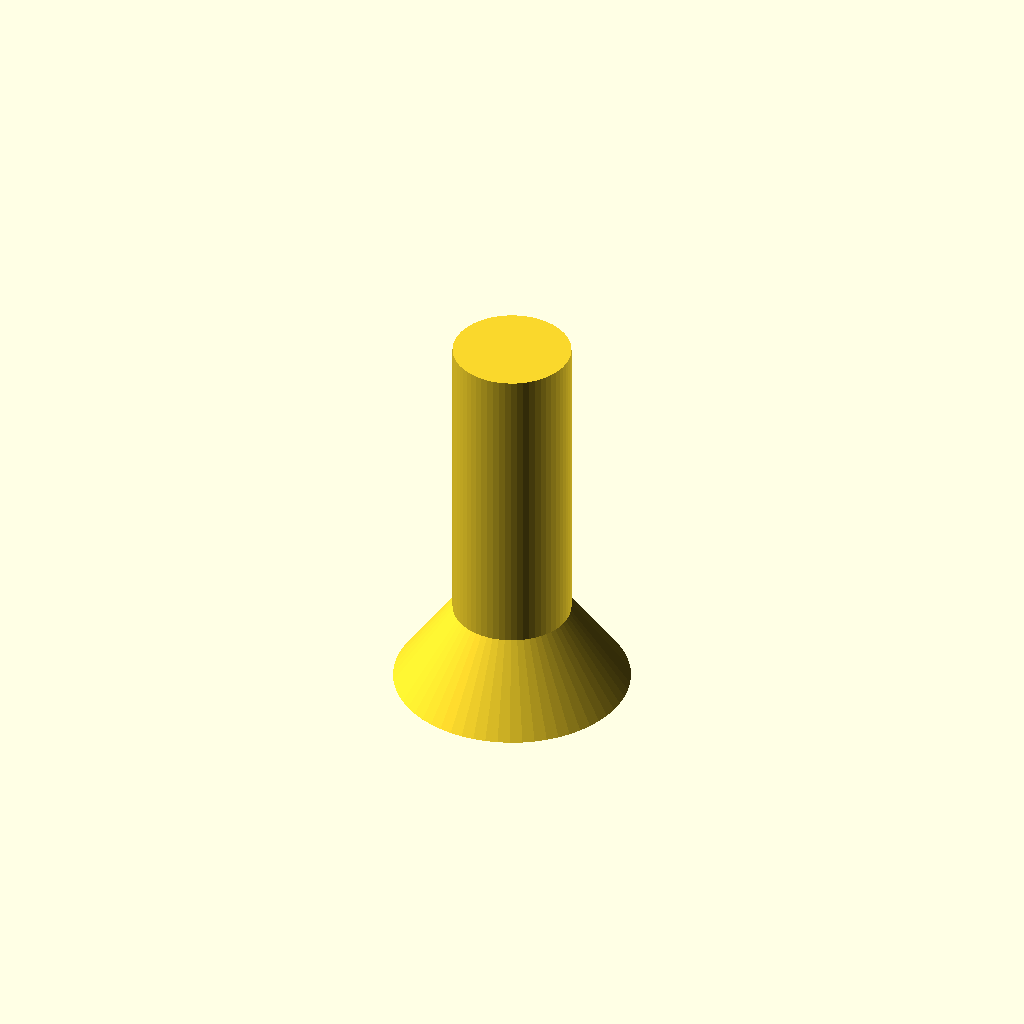
Cell 1: the model at its default parameters.
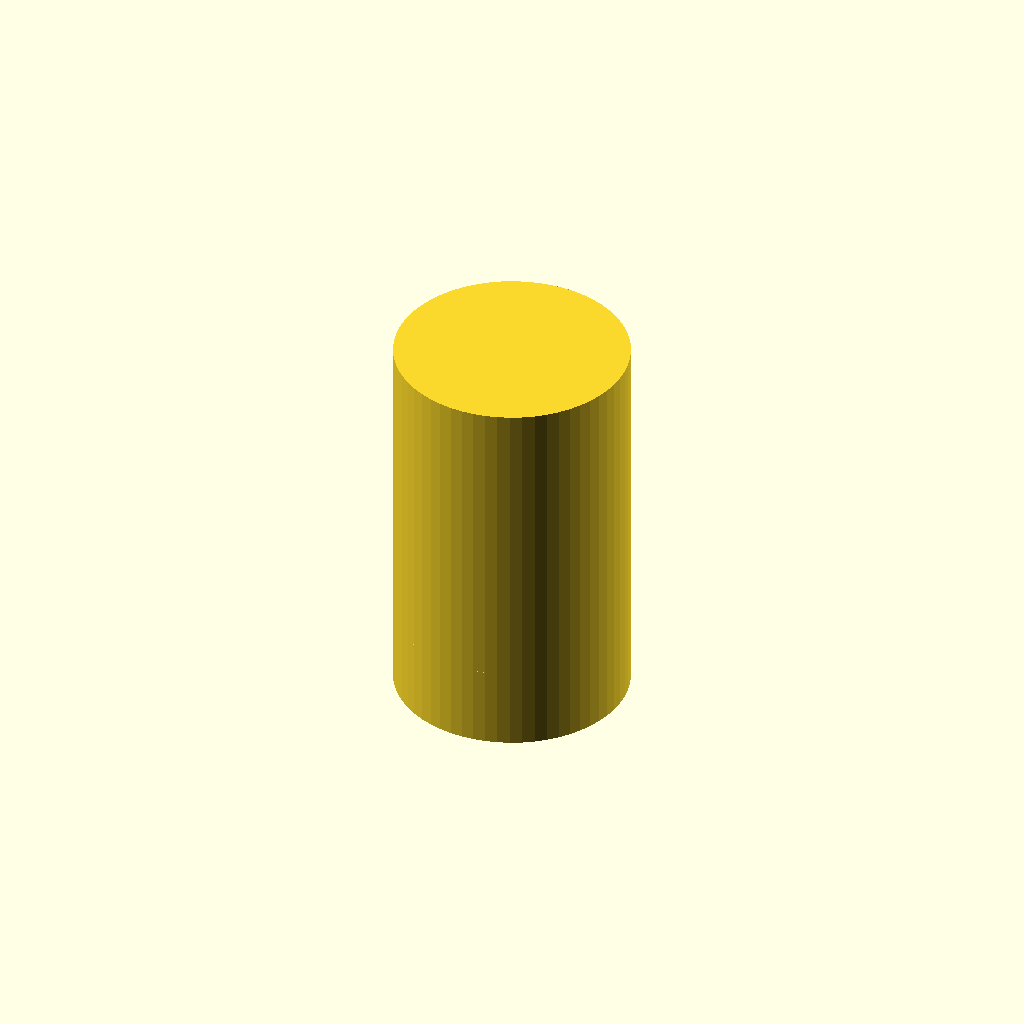
Cell 2: shank_d = 6 (everything else at default).
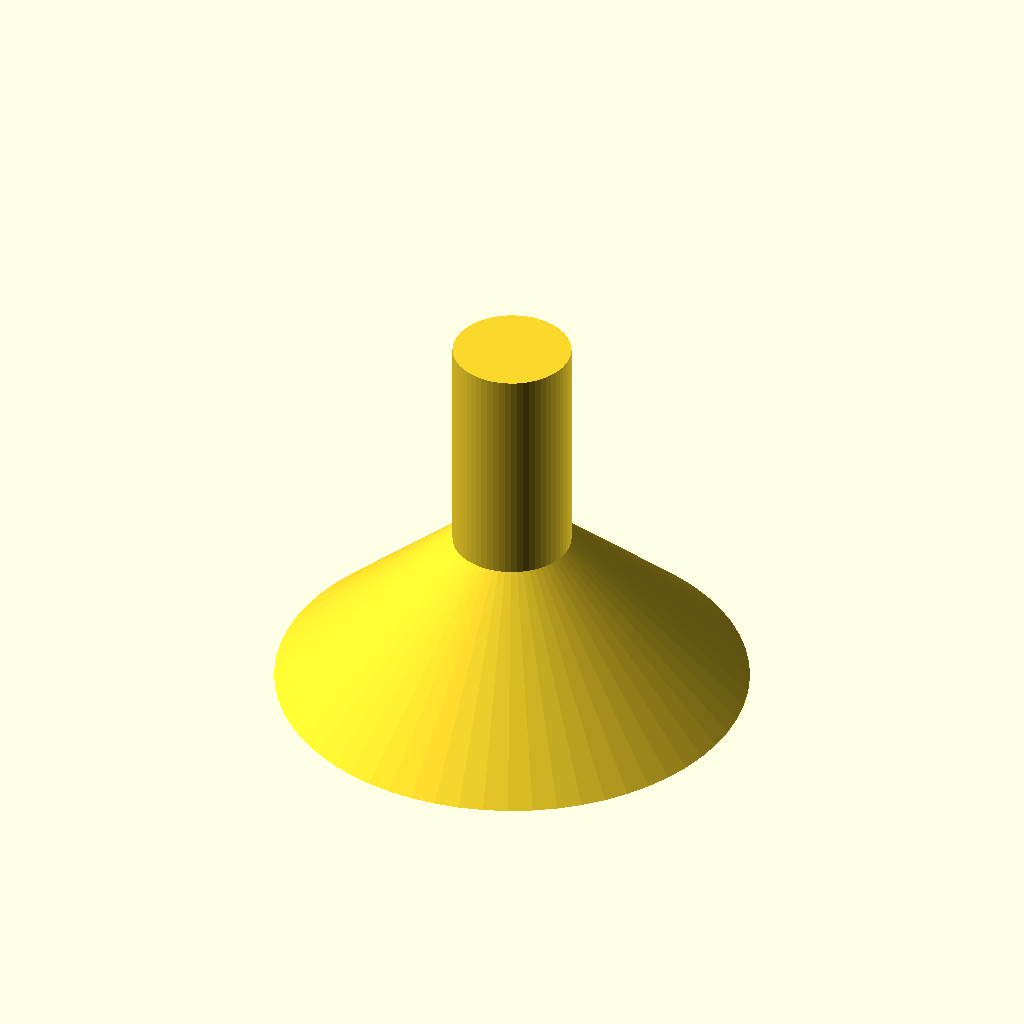
Cell 3: the same model with head_d = 12.
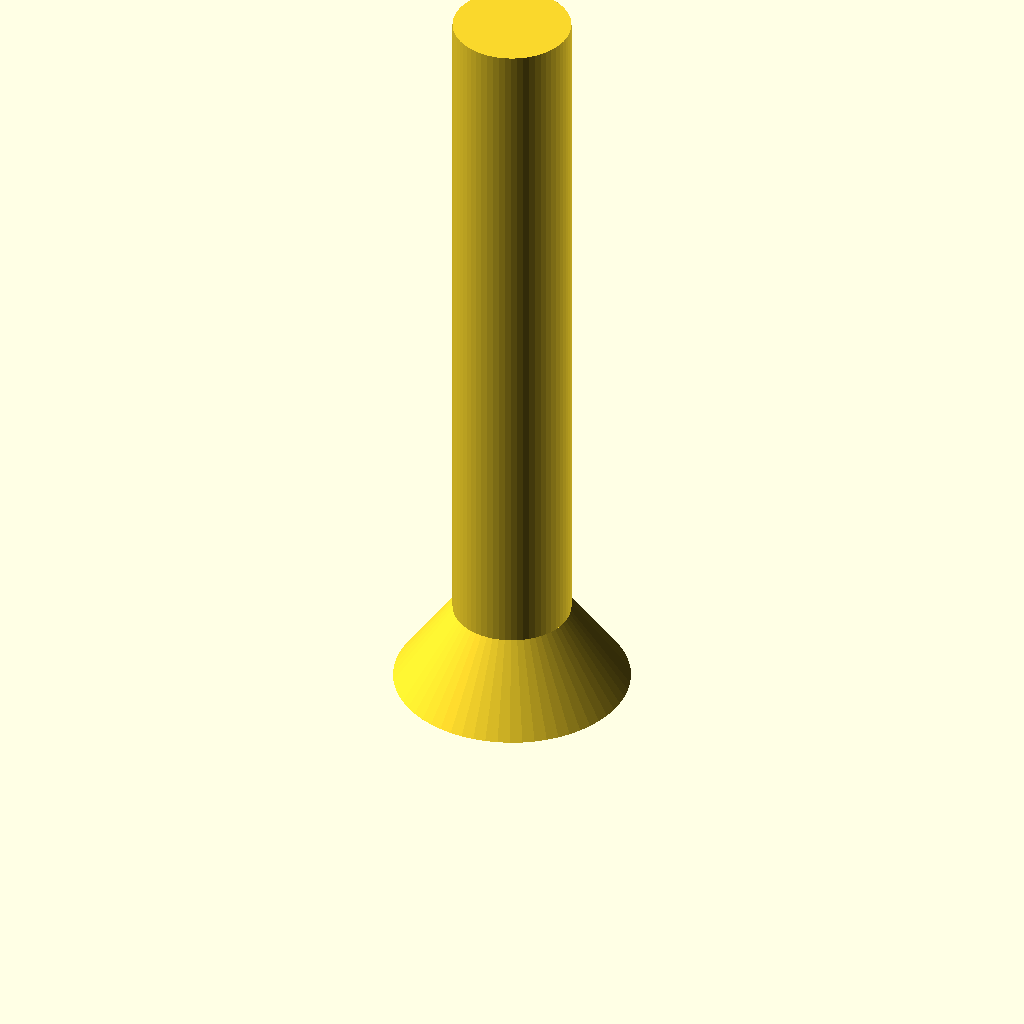
Cell 4: length = 20 (everything else at default).
All cells are drawn from one camera (rotation 55°, 0°, 25°, orthographic, colour scheme Cornfield), so only the parameter changes between them.
OpenSCAD source file optional_data/data/parts/part_0095.scad:
// Solid rivet.
$fn = 60;
eps = 0.02;
shank_d = 3;
head_d = 6;
length = 10;
union() { cylinder(d=shank_d,h=length); cylinder(d1=head_d,d2=shank_d,h=head_d*0.35); }
Customizer parameters (derived from the source; name, type, default, range or options):
eps: number, default 0.02
shank_d: number, default 3
head_d: number, default 6
length: number, default 10
